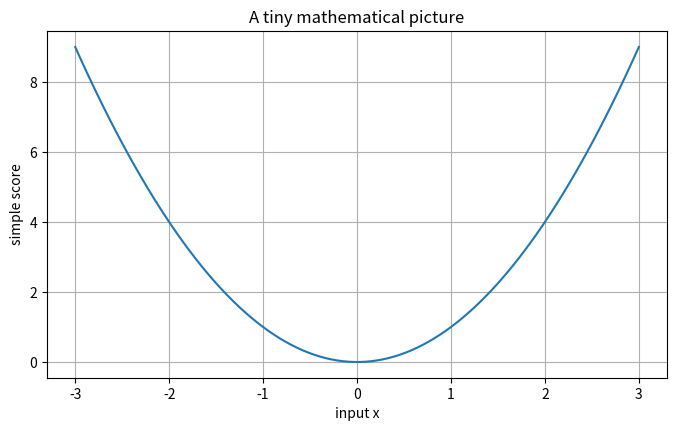
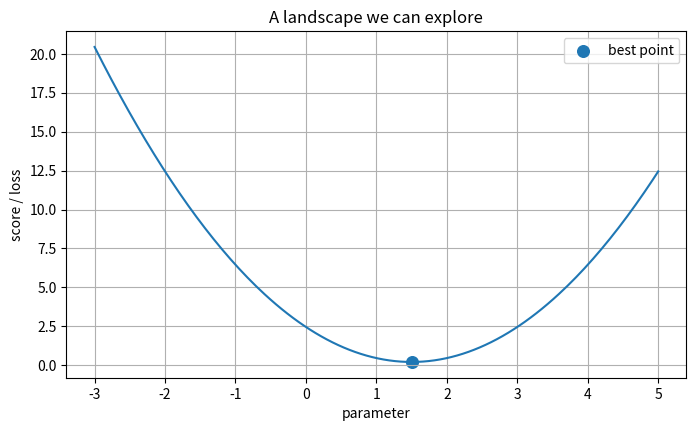
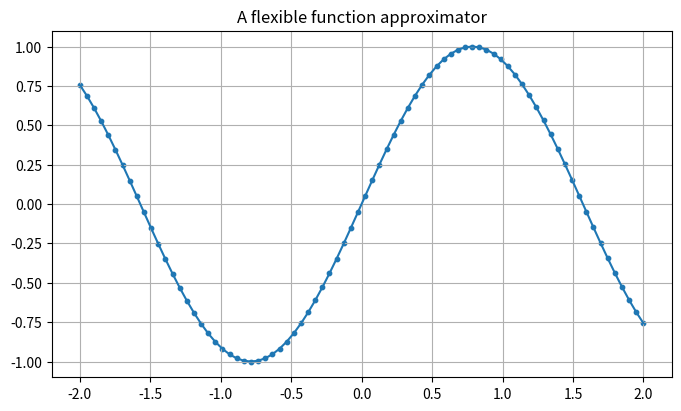

Write Python code to recreate these figures, in order.
import numpy as np
import matplotlib.pyplot as plt

np.random.seed(7)
plt.rcParams['figure.figsize'] = (8, 4.5)
plt.rcParams['axes.grid'] = True


x = np.linspace(-3, 3, 100)
y = x**2

plt.plot(x, y)
plt.xlabel("input x")
plt.ylabel("simple score")
plt.title("A tiny mathematical picture")
plt.show()

def score(parameter):
    # A deliberately simple objective: its minimum is easy to see.
    return (parameter - 1.5) ** 2 + 0.2

parameters = np.linspace(-3, 5, 200)
losses = score(parameters)

plt.plot(parameters, losses)
plt.scatter([1.5], [0.2], s=70, label="best point")
plt.xlabel("parameter")
plt.ylabel("score / loss")
plt.legend()
plt.title("A landscape we can explore")
plt.show()

# Topic-specific experiment
x=np.linspace(-2,2,80); y=np.sin(2*x)
coef=np.polyfit(x,y,9); pred=np.polyval(coef,x)
plt.scatter(x,y,s=10); plt.plot(x,pred); plt.title("A flexible function approximator"); plt.show()
